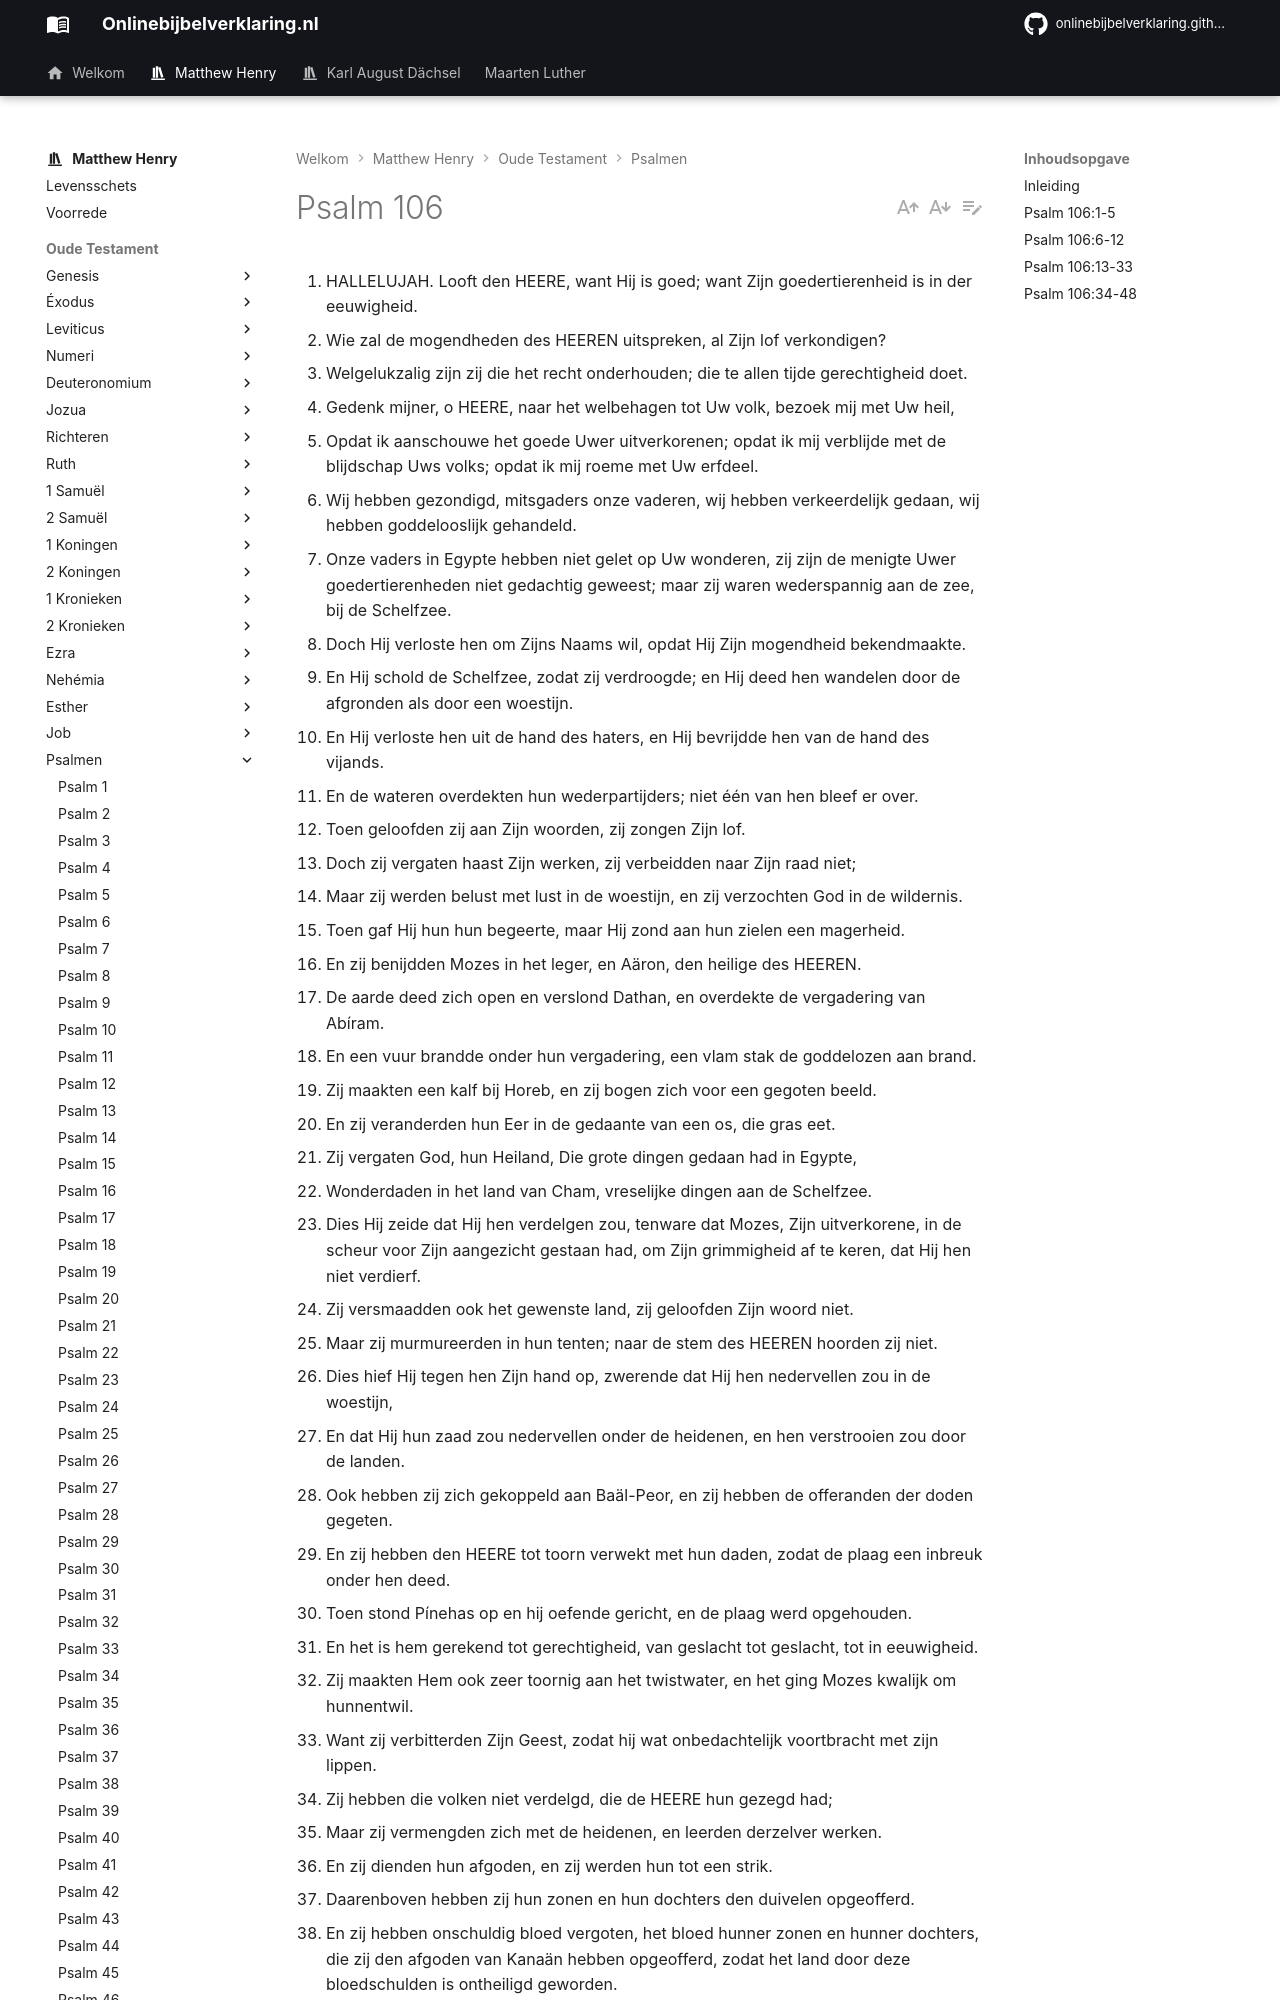

repository: onlinebijbelverklaring/onlinebijbelverklaring.github.io · page: matthewhenry/Psalmen/Psalm106/index.html · generator: mkdocs

1. HALLELUJAH. Looft den HEERE, want Hij is goed; want Zijn goedertierenheid is in der eeuwigheid.
2. Wie zal de mogendheden des HEEREN uitspreken, al Zijn lof verkondigen?
3. Welgelukzalig zijn zij die het recht onderhouden; die te allen tijde gerechtigheid doet.
4. Gedenk mijner, o HEERE, naar het welbehagen tot Uw volk, bezoek mij met Uw heil,
5. Opdat ik aanschouwe het goede Uwer uitverkorenen; opdat ik mij verblijde met de blijdschap Uws volks; opdat ik mij roeme met Uw erfdeel.
6. Wij hebben gezondigd, mitsgaders onze vaderen, wij hebben verkeerdelijk gedaan, wij hebben goddelooslijk gehandeld.
7. Onze vaders in Egypte hebben niet gelet op Uw wonderen, zij zijn de menigte Uwer goedertierenheden niet gedachtig geweest; maar zij waren wederspannig aan de zee, bij de Schelfzee.
8. Doch Hij verloste hen om Zijns Naams wil, opdat Hij Zijn mogendheid bekendmaakte.
9. En Hij schold de Schelfzee, zodat zij verdroogde; en Hij deed hen wandelen door de afgronden als door een woestijn.
10. En Hij verloste hen uit de hand des haters, en Hij bevrijdde hen van de hand des vijands.
11. En de wateren overdekten hun wederpartijders; niet één van hen bleef er over.
12. Toen geloofden zij aan Zijn woorden, zij zongen Zijn lof.
13. Doch zij vergaten haast Zijn werken, zij verbeidden naar Zijn raad niet;
14. Maar zij werden belust met lust in de woestijn, en zij verzochten God in de wildernis.
15. Toen gaf Hij hun hun begeerte, maar Hij zond aan hun zielen een magerheid.
16. En zij benijdden Mozes in het leger, en Aäron, den heilige des HEEREN.
17. De aarde deed zich open en verslond Dathan, en overdekte de vergadering van Abíram.
18. En een vuur brandde onder hun vergadering, een vlam stak de goddelozen aan brand.
19. Zij maakten een kalf bij Horeb, en zij bogen zich voor een gegoten beeld.
20. En zij veranderden hun Eer in de gedaante van een os, die gras eet.
21. Zij vergaten God, hun Heiland, Die grote dingen gedaan had in Egypte,
22. Wonderdaden in het land van Cham, vreselijke dingen aan de Schelfzee.
23. Dies Hij zeide dat Hij hen verdelgen zou, tenware dat Mozes, Zijn uitverkorene, in de scheur voor Zijn aangezicht gestaan had, om Zijn grimmigheid af te keren, dat Hij hen niet verdierf.
24. Zij versmaadden ook het gewenste land, zij geloofden Zijn woord niet.
25. Maar zij murmureerden in hun tenten; naar de stem des HEEREN hoorden zij niet.
26. Dies hief Hij tegen hen Zijn hand op, zwerende dat Hij hen nedervellen zou in de woestijn,
27. En dat Hij hun zaad zou nedervellen onder de heidenen, en hen verstrooien zou door de landen.
28. Ook hebben zij zich gekoppeld aan Baäl-Peor, en zij hebben de offeranden der doden gegeten.
29. En zij hebben den HEERE tot toorn verwekt met hun daden, zodat de plaag een inbreuk onder hen deed.
30. Toen stond Pínehas op en hij oefende gericht, en de plaag werd opgehouden.
31. En het is hem gerekend tot gerechtigheid, van geslacht tot geslacht, tot in eeuwigheid.
32. Zij maakten Hem ook zeer toornig aan het twistwater, en het ging Mozes kwalijk om hunnentwil.
33. Want zij verbitterden Zijn Geest, zodat hij wat onbedachtelijk voortbracht met zijn lippen.
34. Zij hebben die volken niet verdelgd, die de HEERE hun gezegd had;
35. Maar zij vermengden zich met de heidenen, en leerden derzelver werken.
36. En zij dienden hun afgoden, en zij werden hun tot een strik.
37. Daarenboven hebben zij hun zonen en hun dochters den duivelen opgeofferd.
38. En zij hebben onschuldig bloed vergoten, het bloed hunner zonen en hunner dochters, die zij den afgoden van Kanaän hebben opgeofferd, zodat het land door deze bloedschulden is ontheiligd geworden.
39. En zij ontreinigden zich door hun werken, en zij hebben gehoereerd door hun daden.
40. Dies is de toorn des HEEREN ontstoken tegen Zijn volk, en Hij heeft een gruwel gehad aan Zijn erfdeel.
41. En Hij gaf hen in de hand der heidenen, en hun haters heersten over hen.
42. En hun vijanden hebben hen verdrukt, en zij zijn vernederd geworden onder hun hand.
43. Hij heeft hen menigmaal gered, maar zij verbitterden Hem door hun raad, en werden uitgeteerd door hun ongerechtigheid.
44. Nochtans zag Hij hun benauwdheid aan, als Hij hun geschrei hoorde.
45. En Hij dacht tot hun best aan Zijn verbond, en het berouwde Hem naar de veelheid Zijner goedertierenheden.
46. Dies gaf Hij hun barmhartigheid voor het aangezicht van allen die hen gevangen hadden.
47. Verlos ons, HEERE onze God, en verzamel ons uit de heidenen, opdat wij den Naam Uwer heiligheid loven, ons beroemende in Uw lof.
48. Geloofd zij de HEERE, de God Israëls, van eeuwigheid en tot in eeuwigheid; en al het volk zegge: Amen, Hallelujah.
